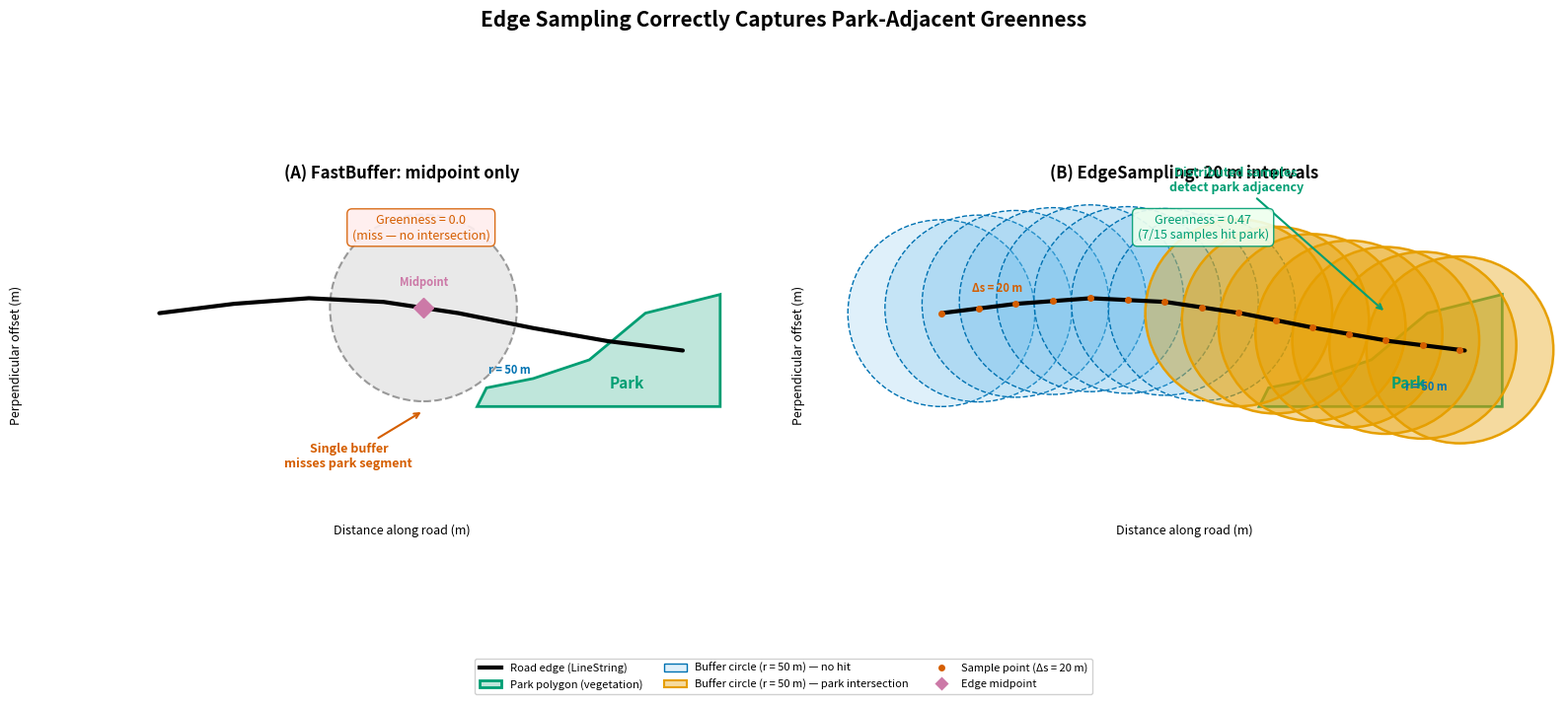

The script that saved this image: (Note: this script raises an exception after producing the figure.)
#!/usr/bin/env python3
"""
9. Edge Sampling vs Midpoint-Only — Publication-Ready Side-by-Side Diagram

Illustrates why EdgeSamplingProcessor (20 m sample intervals, 50 m buffer)
correctly captures greenness for long park-adjacent edges, where the
FastBufferProcessor (single midpoint buffer) fails.

Source constants (verified from code — do NOT change without checking):
    DEFAULT_BUFFER_RADIUS   = 50.0 m   (edge_sampling.py line 38)
    DEFAULT_SAMPLE_INTERVAL = 20.0 m   (edge_sampling.py line 39)
    FastBufferProcessor uses a single buffer at the edge midpoint
        (fast_buffer.py — DEFAULT_BUFFER_RADIUS = 50.0 m)

Output: docs/report_diagrams/9_edge_sampling_spatial.png
"""

import os
import numpy as np
import matplotlib.pyplot as plt
import matplotlib.patches as mpatches
from matplotlib.patches import Circle, Polygon
from matplotlib.collections import PatchCollection

# ── Constants from code (edge_sampling.py, fast_buffer.py) ──────────────
BUFFER_RADIUS = 50.0       # metres
SAMPLE_INTERVAL = 20.0     # metres

# ── Okabe-Ito Colour Palette ────────────────────────────────────────────
OI_ORANGE = "#E69F00"
OI_SKY    = "#56B4E9"
OI_GREEN  = "#009E73"
OI_BLUE   = "#0072B2"
OI_RED    = "#D55E00"
OI_PINK   = "#CC79A7"
OI_BLACK  = "#000000"

# Diagram-specific colours
COLOR_ROAD        = OI_BLACK
COLOR_PARK_FILL   = "#009E7340"     # Translucent green
COLOR_PARK_EDGE   = OI_GREEN
COLOR_BUFFER      = OI_SKY + "30"   # Very translucent blue
COLOR_BUFFER_EDGE = OI_BLUE
COLOR_HIT         = OI_ORANGE + "60" # Translucent orange for intersection
COLOR_MISS_BUFFER = "#BBBBBB50"     # Grey translucent for miss
COLOR_MISS_EDGE   = "#999999"
COLOR_SAMPLE_PT   = OI_RED          # Sample point dots
COLOR_MIDPOINT    = OI_PINK         # Midpoint marker


# ── Geometry setup ──────────────────────────────────────────────────────
# Road: 280 m long, running roughly left-to-right with a gentle curve
# The road's midpoint is ~140 m along — far from the park
# The road's right end (≥200 m) runs alongside the park

ROAD_X = np.array([0, 40, 80, 120, 160, 200, 240, 280])
ROAD_Y = np.array([100, 105, 108, 106, 100, 92, 85, 80])

# Park polygon: positioned alongside the RIGHT portion of the road
# The park is far from the midpoint but hugs the road from ~180 m onwards
PARK_VERTS = np.array([
    [170, 50],
    [300, 50],
    [300, 110],
    [260, 100],
    [230, 75],
    [200, 65],
    [175, 60],
])


def interpolate_road_points(x_nodes, y_nodes, interval):
    """Interpolate sample points along a polyline at a fixed interval."""
    # Compute cumulative distances
    dx = np.diff(x_nodes)
    dy = np.diff(y_nodes)
    seg_lengths = np.sqrt(dx**2 + dy**2)
    cum_dist = np.concatenate([[0], np.cumsum(seg_lengths)])
    total_length = cum_dist[-1]

    # Sample at regular intervals
    sample_dists = np.arange(0, total_length + interval / 2, interval)
    pts_x = np.interp(sample_dists, cum_dist, x_nodes)
    pts_y = np.interp(sample_dists, cum_dist, y_nodes)

    return pts_x, pts_y, total_length


def point_in_polygon(px, py, poly_verts):
    """Simple ray-casting point-in-polygon test."""
    n = len(poly_verts)
    inside = False
    x1, y1 = poly_verts[0]
    for i in range(1, n + 1):
        x2, y2 = poly_verts[i % n]
        if min(y1, y2) < py <= max(y1, y2):
            xinters = (py - y1) * (x2 - x1) / (y2 - y1) + x1
            if px <= xinters:
                inside = not inside
        x1, y1 = x2, y2
    return inside


def circle_intersects_polygon(cx, cy, radius, poly_verts, num_test=36):
    """Approximate: does a circle overlap a polygon? Test boundary points."""
    # Check if centre is inside
    if point_in_polygon(cx, cy, poly_verts):
        return True
    # Check points around the circle perimeter
    angles = np.linspace(0, 2 * np.pi, num_test, endpoint=False)
    for a in angles:
        px = cx + radius * np.cos(a)
        py = cy + radius * np.sin(a)
        if point_in_polygon(px, py, poly_verts):
            return True
    # Check if any polygon vertex is inside the circle
    for vx, vy in poly_verts:
        if (vx - cx)**2 + (vy - cy)**2 <= radius**2:
            return True
    return False


def draw_panel_a(ax):
    """Panel A: FastBuffer — midpoint only."""
    # Draw park
    park = Polygon(PARK_VERTS, closed=True,
                   facecolor=COLOR_PARK_FILL, edgecolor=COLOR_PARK_EDGE,
                   linewidth=2, zorder=1, label="Park polygon")
    ax.add_patch(park)
    ax.text(250, 60, "Park", fontsize=11, fontweight="bold",
            color=OI_GREEN, ha="center", zorder=10)

    # Draw road
    ax.plot(ROAD_X, ROAD_Y, color=COLOR_ROAD, linewidth=3, solid_capstyle="round",
            zorder=5, label="Road edge")

    # Midpoint
    mid_idx = len(ROAD_X) // 2
    # Exact midpoint via interpolation
    pts_x, pts_y, total = interpolate_road_points(ROAD_X, ROAD_Y, 1.0)
    mid_x = pts_x[len(pts_x) // 2]
    mid_y = pts_y[len(pts_y) // 2]

    ax.plot(mid_x, mid_y, "D", color=COLOR_MIDPOINT, markersize=10, zorder=7)
    ax.text(mid_x, mid_y + 12, "Midpoint", fontsize=8, fontweight="bold",
            color=COLOR_MIDPOINT, ha="center", zorder=10)

    # Buffer circle at midpoint
    hits = circle_intersects_polygon(mid_x, mid_y, BUFFER_RADIUS, PARK_VERTS)
    buf_color = COLOR_BUFFER if hits else COLOR_MISS_BUFFER
    buf_edge = COLOR_BUFFER_EDGE if hits else COLOR_MISS_EDGE

    circle = Circle((mid_x, mid_y), BUFFER_RADIUS,
                     facecolor=buf_color, edgecolor=buf_edge,
                     linewidth=1.5, linestyle="--", zorder=3)
    ax.add_patch(circle)

    # Annotate radius
    ax.annotate(
        f"r = {int(BUFFER_RADIUS)} m", xy=(mid_x + BUFFER_RADIUS * 0.7, mid_y - BUFFER_RADIUS * 0.7),
        fontsize=8, color=OI_BLUE, fontweight="bold", zorder=10,
    )

    # Failure annotation
    ax.annotate(
        "Single buffer\nmisses park segment",
        xy=(mid_x, mid_y - BUFFER_RADIUS - 5),
        xytext=(mid_x - 40, mid_y - BUFFER_RADIUS - 35),
        fontsize=9, color=OI_RED, fontweight="bold",
        arrowprops=dict(arrowstyle="->", color=OI_RED, lw=1.5),
        ha="center", zorder=10,
    )

    # Score annotation
    ax.text(
        140, 140, "Greenness = 0.0\n(miss — no intersection)",
        fontsize=9, color=OI_RED, ha="center",
        bbox=dict(boxstyle="round,pad=0.4", facecolor="#FFEEEE", edgecolor=OI_RED, alpha=0.9),
        zorder=10,
    )

    ax.set_title("(A) FastBuffer: midpoint only", fontsize=12, fontweight="bold", pad=10)


def draw_panel_b(ax):
    """Panel B: EdgeSampling — 20 m intervals."""
    # Draw park
    park = Polygon(PARK_VERTS, closed=True,
                   facecolor=COLOR_PARK_FILL, edgecolor=COLOR_PARK_EDGE,
                   linewidth=2, zorder=1, label="Park polygon")
    ax.add_patch(park)
    ax.text(250, 60, "Park", fontsize=11, fontweight="bold",
            color=OI_GREEN, ha="center", zorder=10)

    # Draw road
    ax.plot(ROAD_X, ROAD_Y, color=COLOR_ROAD, linewidth=3, solid_capstyle="round",
            zorder=5, label="Road edge")

    # Sample points along the road
    pts_x, pts_y, total = interpolate_road_points(ROAD_X, ROAD_Y, SAMPLE_INTERVAL)

    hit_count = 0
    for i, (sx, sy) in enumerate(zip(pts_x, pts_y)):
        hits = circle_intersects_polygon(sx, sy, BUFFER_RADIUS, PARK_VERTS)
        if hits:
            hit_count += 1

        buf_color = COLOR_HIT if hits else COLOR_BUFFER
        buf_edge = OI_ORANGE if hits else COLOR_BUFFER_EDGE
        lw = 1.8 if hits else 1.0

        circle = Circle((sx, sy), BUFFER_RADIUS,
                         facecolor=buf_color, edgecolor=buf_edge,
                         linewidth=lw, linestyle="--" if not hits else "-",
                         zorder=3 if not hits else 4)
        ax.add_patch(circle)

    # Sample point dots
    ax.plot(pts_x, pts_y, "o", color=COLOR_SAMPLE_PT, markersize=4, zorder=6,
            label=f"Sample points (Δs = {int(SAMPLE_INTERVAL)} m)")

    # Annotations
    # Delta-s label
    if len(pts_x) >= 3:
        ax.annotate(
            f"Δs = {int(SAMPLE_INTERVAL)} m",
            xy=((pts_x[1] + pts_x[2]) / 2, (pts_y[1] + pts_y[2]) / 2 + 8),
            fontsize=8, color=OI_RED, fontweight="bold", ha="center", zorder=10,
        )

    # Buffer radius label (on a hit buffer near the park)
    park_hit_idx = len(pts_x) * 3 // 4  # Pick a point near park
    ax.annotate(
        f"r = {int(BUFFER_RADIUS)} m",
        xy=(pts_x[park_hit_idx] + BUFFER_RADIUS * 0.6,
            pts_y[park_hit_idx] - BUFFER_RADIUS * 0.6),
        fontsize=8, color=OI_BLUE, fontweight="bold", zorder=10,
    )

    # Success annotation
    ax.annotate(
        "Distributed samples\ndetect park adjacency",
        xy=(pts_x[-3], pts_y[-3] + BUFFER_RADIUS * 0.3),
        xytext=(pts_x[-3] - 80, pts_y[-3] + BUFFER_RADIUS + 30),
        fontsize=9, color=OI_GREEN, fontweight="bold",
        arrowprops=dict(arrowstyle="->", color=OI_GREEN, lw=1.5),
        ha="center", zorder=10,
    )

    # Score annotation
    score = hit_count / len(pts_x) if len(pts_x) > 0 else 0
    ax.text(
        140, 140,
        f"Greenness = {score:.2f}\n({hit_count}/{len(pts_x)} samples hit park)",
        fontsize=9, color=OI_GREEN, ha="center",
        bbox=dict(boxstyle="round,pad=0.4", facecolor="#EEFFEE", edgecolor=OI_GREEN, alpha=0.9),
        zorder=10,
    )

    ax.set_title("(B) EdgeSampling: 20 m intervals", fontsize=12, fontweight="bold", pad=10)


def main():
    fig, (ax_a, ax_b) = plt.subplots(1, 2, figsize=(16, 7), dpi=150)

    for ax in (ax_a, ax_b):
        ax.set_xlim(-70, 330)
        ax.set_ylim(-10, 165)
        ax.set_aspect("equal")
        ax.set_xlabel("Distance along road (m)", fontsize=9)
        ax.set_ylabel("Perpendicular offset (m)", fontsize=9)
        for spine in ax.spines.values():
            spine.set_visible(False)
        ax.tick_params(left=False, bottom=False, labelleft=False, labelbottom=False)

    draw_panel_a(ax_a)
    draw_panel_b(ax_b)

    fig.suptitle(
        "Edge Sampling Correctly Captures Park-Adjacent Greenness",
        fontsize=15, fontweight="bold", y=0.98,
    )

    # Shared legend below
    legend_elements = [
        plt.Line2D([0], [0], color=COLOR_ROAD, linewidth=3, label="Road edge (LineString)"),
        mpatches.Patch(facecolor=COLOR_PARK_FILL, edgecolor=COLOR_PARK_EDGE,
                       linewidth=2, label="Park polygon (vegetation)"),
        mpatches.Patch(facecolor=COLOR_BUFFER, edgecolor=COLOR_BUFFER_EDGE,
                       linewidth=1, label=f"Buffer circle (r = {int(BUFFER_RADIUS)} m) — no hit"),
        mpatches.Patch(facecolor=COLOR_HIT, edgecolor=OI_ORANGE,
                       linewidth=1.5, label=f"Buffer circle (r = {int(BUFFER_RADIUS)} m) — park intersection"),
        plt.Line2D([0], [0], marker="o", color="w", markerfacecolor=COLOR_SAMPLE_PT,
                   markersize=6, label=f"Sample point (Δs = {int(SAMPLE_INTERVAL)} m)"),
        plt.Line2D([0], [0], marker="D", color="w", markerfacecolor=COLOR_MIDPOINT,
                   markersize=8, label="Edge midpoint"),
    ]
    fig.legend(
        handles=legend_elements, loc="lower center", ncol=3,
        fontsize=8, framealpha=0.9, edgecolor="#CCCCCC",
        bbox_to_anchor=(0.5, -0.02),
    )

    plt.tight_layout(rect=[0, 0.06, 1, 0.95])

    # ── Save output ───────────────────────────────────────────────
    out_dir = os.path.dirname(os.path.abspath(__file__))
    out_path = os.path.join(out_dir, "9_edge_sampling_spatial.png")
    fig.savefig(out_path, dpi=150, bbox_inches="tight", facecolor="white")
    print(f"[OK] Saved to {out_path}")
    plt.close(fig)


if __name__ == "__main__":
    main()
